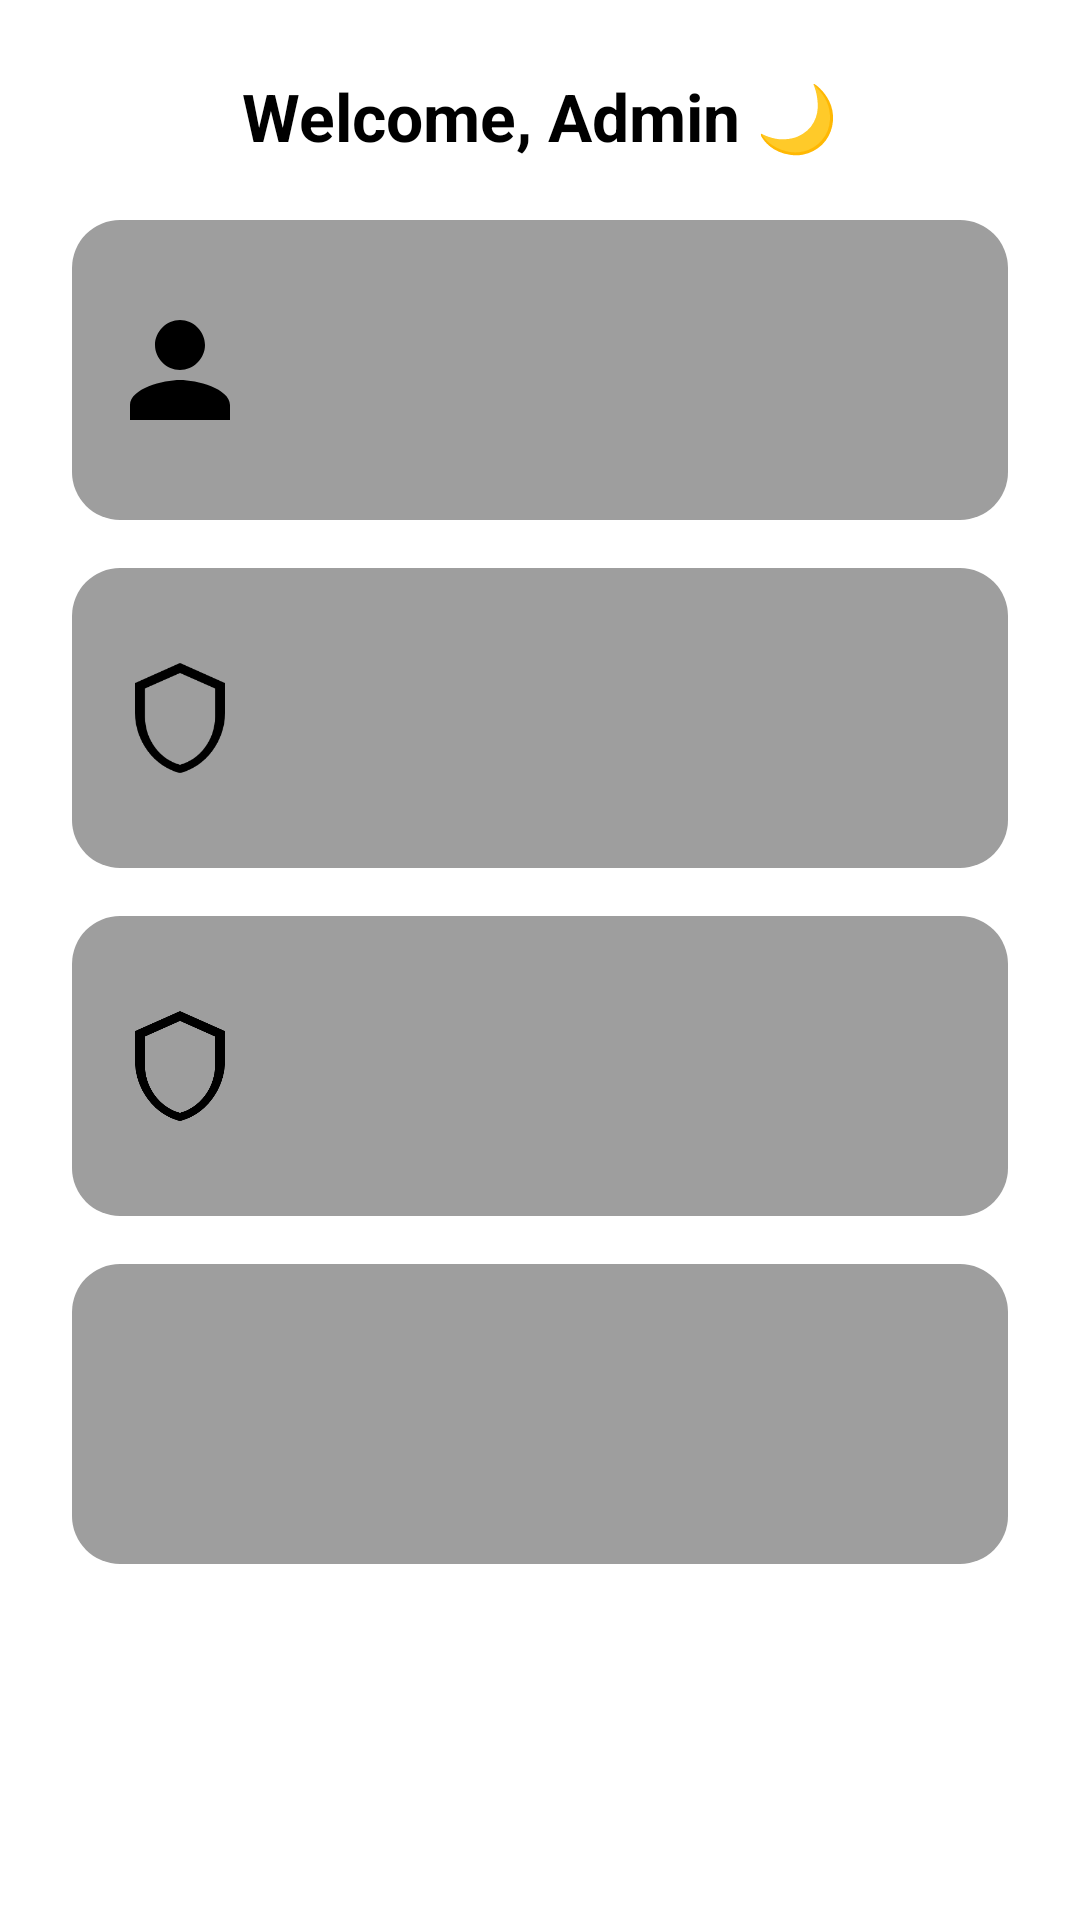

Layout XML and referenced resources for this Android screen:
<!-- AndroidManifest.xml: application theme Theme.SirateMustaqeem -->
<!-- res/layout/activity_admin_dashboard.xml -->
<?xml version="1.0" encoding="utf-8"?>
<ScrollView xmlns:android="http://schemas.android.com/apk/res/android"
    android:layout_width="match_parent"
    android:layout_height="match_parent"
    android:background="@color/white">

    <LinearLayout
        android:orientation="vertical"
        android:layout_width="match_parent"
        android:layout_height="wrap_content"
        android:padding="24dp">

        
        <TextView
            android:id="@+id/tvWelcomeAdmin"
            android:layout_width="wrap_content"
            android:layout_height="wrap_content"
            android:text="Welcome, Admin 🌙"
            android:textSize="22sp"
            android:textStyle="bold"
            android:textColor="@color/black"
            android:layout_gravity="center_horizontal"
            android:layout_marginBottom="20dp"/>

        
        <LinearLayout
            android:id="@+id/cardManageUsers"
            android:orientation="horizontal"
            android:layout_width="match_parent"
            android:layout_height="100dp"
            android:padding="16dp"
            android:background="@drawable/card_bg"
            android:layout_marginBottom="16dp"
            android:gravity="center_vertical">

            <ImageView
                android:src="@drawable/ic_users"
                android:layout_width="40dp"
                android:layout_height="40dp"
                android:layout_marginEnd="16dp"/>

            <TextView
                android:text="Manage Users"
                android:textSize="18sp"
                android:textColor="@color/black"/>
        </LinearLayout>

        
        <LinearLayout
            android:id="@+id/cardManageCampaigns"
            android:orientation="horizontal"
            android:layout_width="match_parent"
            android:layout_height="100dp"
            android:padding="16dp"
            android:background="@drawable/card_bg"
            android:layout_marginBottom="16dp"
            android:gravity="center_vertical">

            <ImageView
                 android:src="@drawable/ic_admin"
                android:layout_width="40dp"
                android:layout_height="40dp"
                android:layout_marginEnd="16dp"/>

            <TextView
                android:text="Manage Campaigns"
                android:textSize="18sp"
                android:textColor="@color/black"/>
        </LinearLayout>

        
        <LinearLayout
            android:id="@+id/cardViewDonations"
            android:orientation="horizontal"
            android:layout_width="match_parent"
            android:layout_height="100dp"
            android:padding="16dp"
            android:background="@drawable/card_bg"
            android:layout_marginBottom="16dp"
            android:gravity="center_vertical">

            <ImageView
                android:src="@drawable/ic_admin"
                android:layout_width="40dp"
                android:layout_height="40dp"
                android:layout_marginEnd="16dp"/>

            <TextView
                android:text="View Donations"
                android:textSize="18sp"
                android:textColor="@color/black"/>
        </LinearLayout>

        
        <LinearLayout
            android:id="@+id/cardLogout"
            android:orientation="horizontal"
            android:layout_width="match_parent"
            android:layout_height="100dp"
            android:padding="16dp"
            android:background="@drawable/card_bg"
            android:gravity="center_vertical">

            <ImageView
                android:src="@drawable/ic_logout"
                android:layout_width="40dp"
                android:layout_height="40dp"
                android:layout_marginEnd="16dp"/>

            <TextView
                android:layout_width="4dp"
                android:layout_height="3dp"
                android:text="Logout"
                android:textColor="@color/black"
                android:textSize="18sp" />
        </LinearLayout>

    </LinearLayout>
</ScrollView>
<!-- resources referenced by this layout -->
<resources>
  <color name="black">#FF000000</color>
  <color name="white">#FFFFFFFF</color>
  <!-- drawable card_bg (drawable) -->
  <?xml version="1.0" encoding="utf-8"?>
  <shape xmlns:android="http://schemas.android.com/apk/res/android"
      android:shape="rectangle">
      <solid android:color="@color/gray_subtle"/>
      <corners android:radius="16dp"/>
      <padding android:left="8dp" android:top="8dp" android:right="8dp" android:bottom="8dp"/>
  </shape>
  <!-- drawable ic_admin (drawable) -->
  <?xml version="1.0" encoding="utf-8"?>
  <vector xmlns:android="http://schemas.android.com/apk/res/android"
      android:width="24dp"
      android:height="24dp"
      android:viewportWidth="24"
      android:viewportHeight="24">
      <path
          android:fillColor="#000"
          android:pathData="M12,1L3,5v6c0,5.55 3.84,10.74 9,12 5.16,-1.26 9,-6.45 9,-12V5l-9,-4zM12,21.35C8.04,20.3 5,16.36 5,11.76V6.1l7,-3.11 7,3.11v5.66c0,4.6 -3.04,8.54 -7,9.59z"/>
  </vector>
  <!-- drawable ic_users (drawable) -->
  <?xml version="1.0" encoding="utf-8"?>
  <vector xmlns:android="http://schemas.android.com/apk/res/android"
      android:width="24dp"
      android:height="24dp"
      android:viewportWidth="24"
      android:viewportHeight="24">
      <path
          android:fillColor="#000"
          android:pathData="M12,12c2.7,0 5,-2.3 5,-5s-2.3,-5 -5,-5 -5,2.3 -5,5 2.3,5 5,5zM12,14c-3.3,0 -10,1.7 -10,5v3h20v-3c0,-3.3 -6.7,-5 -10,-5z"/>
  </vector>
  <style name="Theme.SirateMustaqeem" parent="Theme.AppCompat.Light.NoActionBar">
          
          <item name="colorPrimary">@color/purple_500</item>
          <item name="colorAccent">@color/teal_200</item>
      </style>
  <color name="gray_subtle">#9E9E9E</color>
  <color name="purple_500">#FF6200EE</color>
  <color name="teal_200">#FF03DAC5</color>
</resources>
